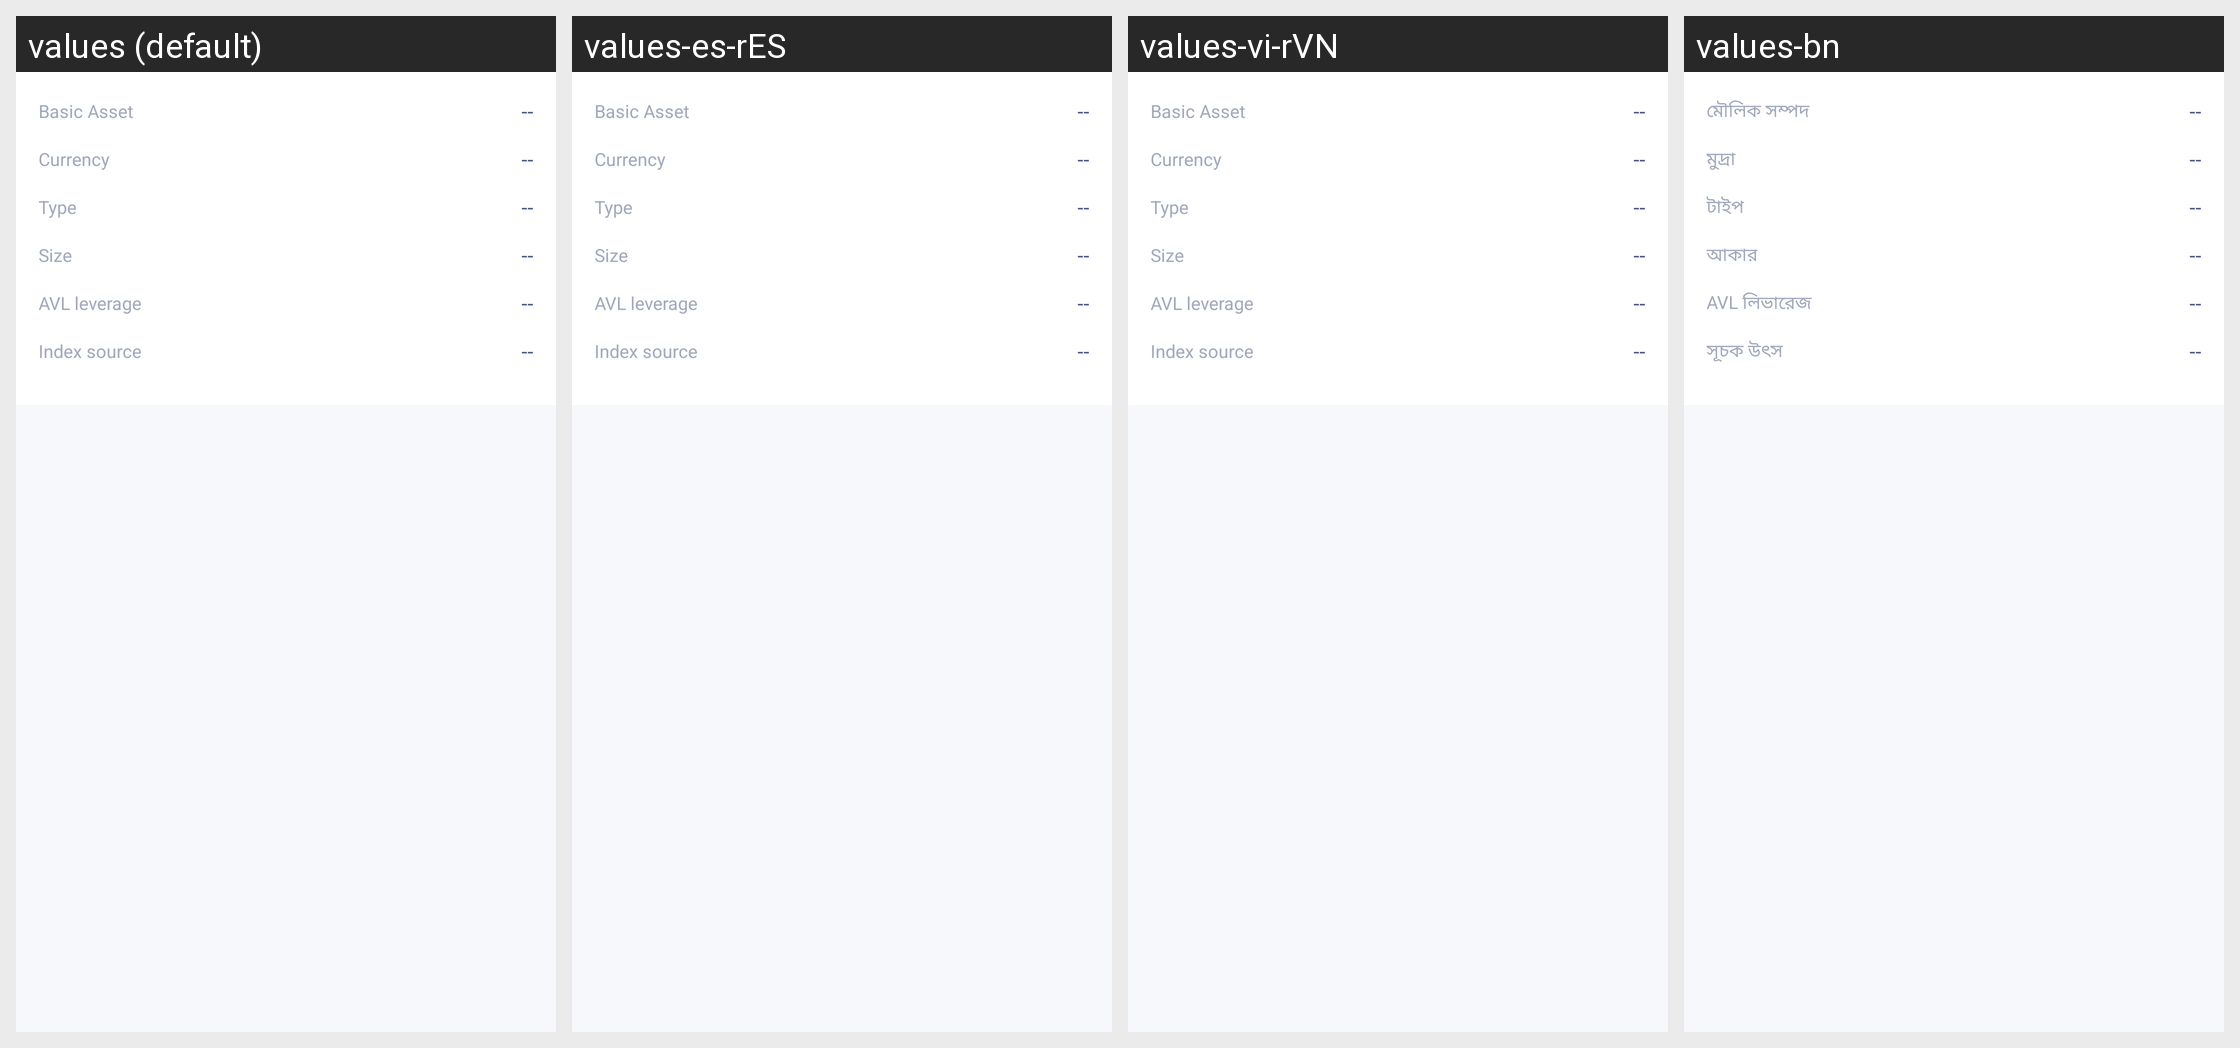

Translations of the strings shown on this Android screen, per locale in the grid:
Android screen res/layout/sl_fragment_cotract_introduce.xml rendered under 4 locales, left to right: values (default), values-es-rES, values-vi-rVN, values-bn. Device: Nexus 5 (rendered at 1080×1920; each locale shown at half size, 540×960, under a caption strip naming it); theme AppTheme.
Other locales in the repository, not shown: values-ar, values-de, values-fr, values-hi-rIN, values-ja-rJP, values-ko-rKR, values-pt, values-ru, values-th, values-tr, values-ur, values-zh, values-zh-rTW.
Strings drawn on this screen, with the default value and each locale's value (text and hints the layout hard-codes, and strings that could not be matched under every locale, appear in the picture but are not listed):

sl_str_contract_underlying
  values: Basic Asset
  values-es-rES: Basic Asset
  values-vi-rVN: Basic Asset
  values-bn: মৌলিক সম্পদ

sl_str_margin_coin
  values: Currency
  values-es-rES: Currency
  values-vi-rVN: Currency
  values-bn: মুদ্রা

sl_str_contract_property
  values: Type
  values-es-rES: Type
  values-vi-rVN: Type
  values-bn: টাইপ

sl_str_contract_size
  values: Size
  values-es-rES: Size
  values-vi-rVN: Size
  values-bn: আকার

sl_str_max_leverage
  values: AVL leverage
  values-es-rES: AVL leverage
  values-vi-rVN: AVL leverage
  values-bn: AVL লিভারেজ

sl_str_index_source
  values: Index source
  values-es-rES: Index source
  values-vi-rVN: Index source
  values-bn: সূচক উৎস
